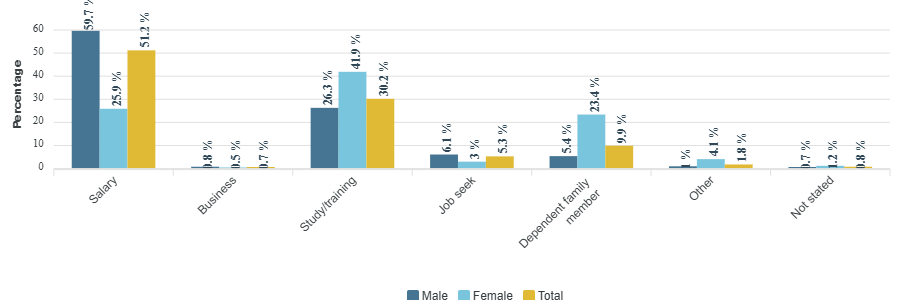

The file beside this chart, header and first rows:
category, Male, Female, Total
Salary, 59.7, 25.9, 51.2
Business, 0.8, 0.5, 0.7
Study/training, 26.3, 41.9, 30.2
Job seek, 6.1, 3, 5.3
Dependent family member, 5.4, 23.4, 9.9
Other, 1, 4.1, 1.8
Not stated, 0.7, 1.2, 0.8
